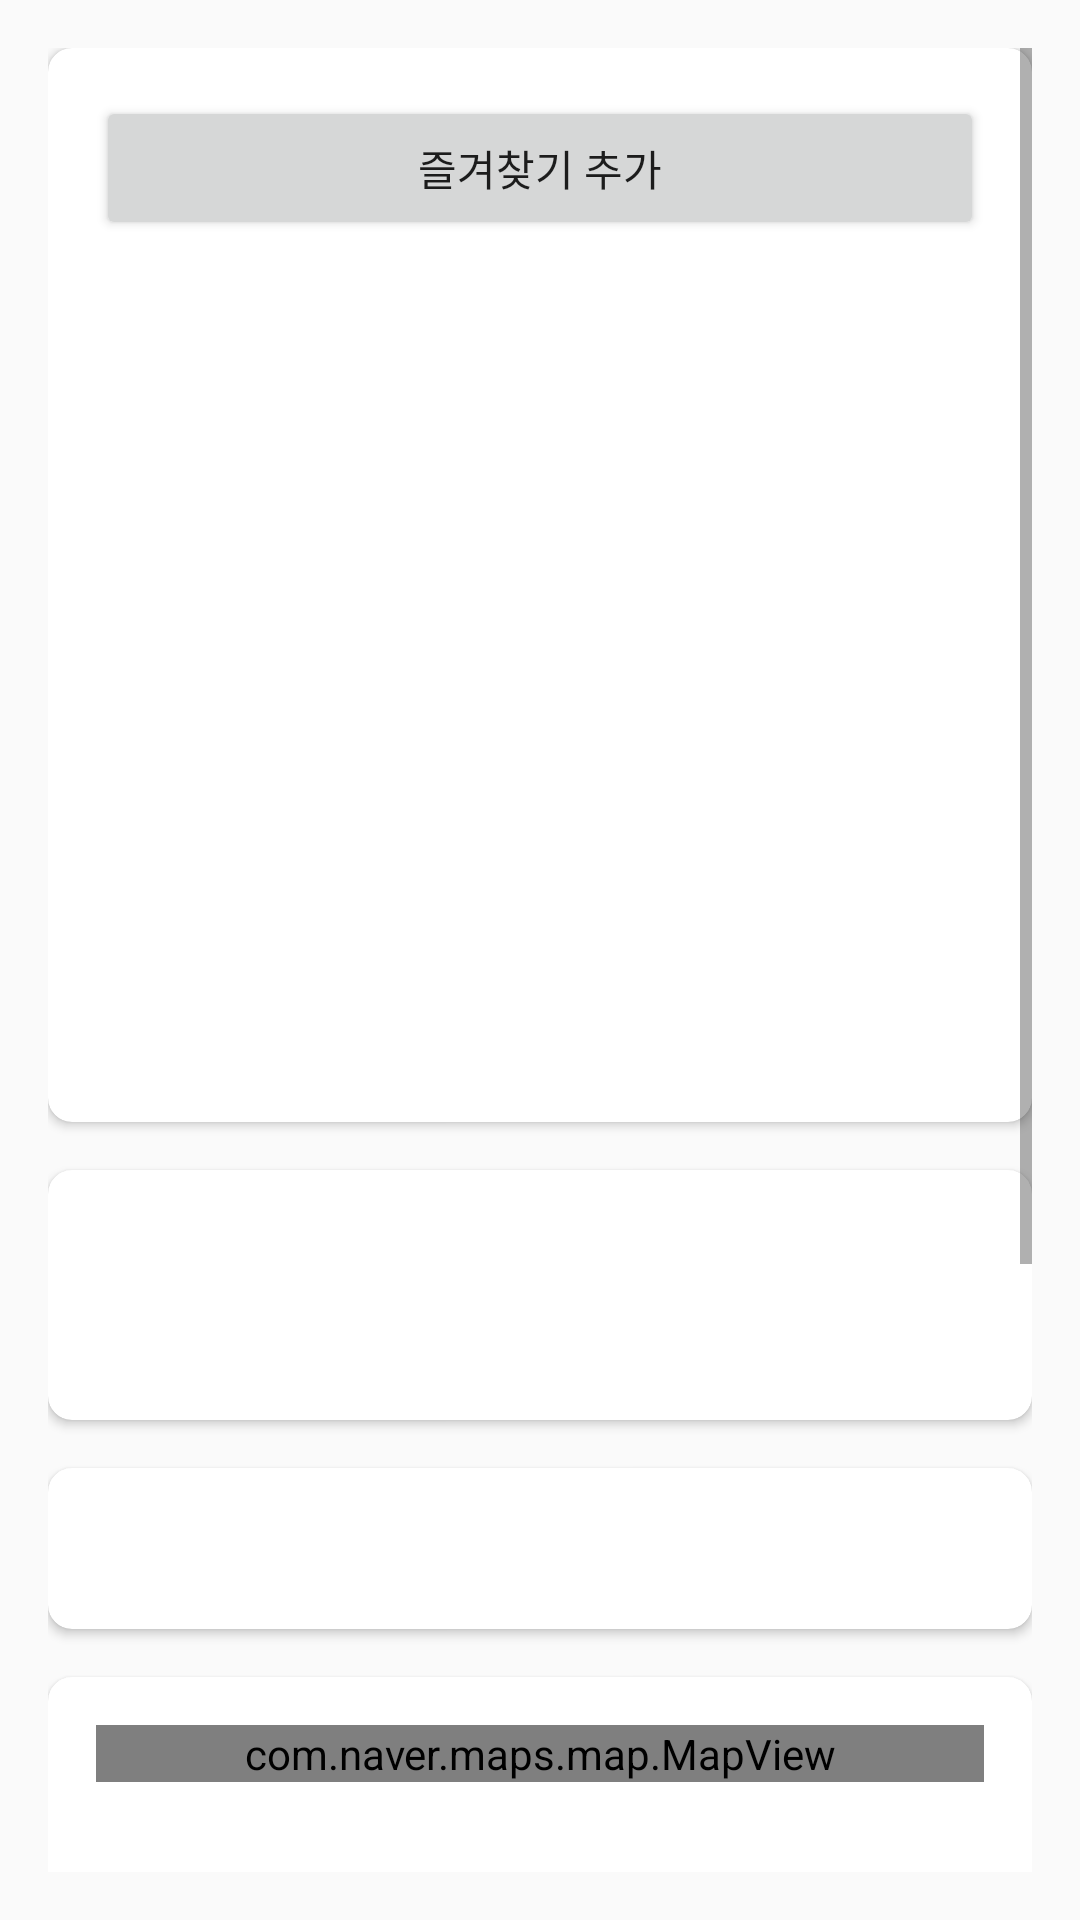

This screen was rendered from an Android layout file. Write that file and the resources it references.
<!-- AndroidManifest.xml: application theme Theme.TourList -->
<!-- res/layout/activity_tourist_place_detail.xml -->
<?xml version="1.0" encoding="utf-8"?>
<ScrollView xmlns:android="http://schemas.android.com/apk/res/android"
    xmlns:app="http://schemas.android.com/apk/res-auto"
    xmlns:tools="http://schemas.android.com/tools"
    android:layout_width="match_parent"
    android:layout_height="match_parent"
    android:padding="16dp"
    tools:context=".Tourist_Search_Activity.TouristPlaceDetailActivity">

    <LinearLayout
        android:layout_width="match_parent"
        android:layout_height="wrap_content"
        android:orientation="vertical"
        android:gravity="center">

        <androidx.cardview.widget.CardView
            android:layout_width="match_parent"
            android:layout_height="wrap_content"
            android:layout_marginBottom="16dp"
            android:elevation="4dp"
            app:cardCornerRadius="8dp">

            <LinearLayout
                android:layout_width="match_parent"
                android:layout_height="wrap_content"
                android:orientation="vertical"
                android:padding="16dp">

                <Button
                    android:id="@+id/addfavoriteButton"
                    android:layout_width="match_parent"
                    android:layout_height="wrap_content"
                    android:text="즐겨찾기 추가"
                    />

                <TextView
                    android:id="@+id/placeNameTextView"
                    android:layout_width="wrap_content"
                    android:layout_height="wrap_content"
                    android:textSize="24sp"
                    android:textStyle="bold"
                    android:textColor="@color/black" />

                <TextView
                    android:id="@+id/locationTextView"
                    android:layout_width="wrap_content"
                    android:layout_height="wrap_content"
                    android:layout_marginTop="8dp"
                    android:textSize="16sp"
                    android:textColor="@color/black" />

                <ImageView
                    android:id="@+id/imageView"
                    android:layout_width="match_parent"
                    android:layout_height="200dp"
                    android:layout_marginTop="16dp"
                    android:scaleType="centerCrop"
                    android:contentDescription="Place Image" />

            </LinearLayout>
        </androidx.cardview.widget.CardView>

        <androidx.cardview.widget.CardView
            android:layout_width="match_parent"
            android:layout_height="wrap_content"
            android:layout_marginBottom="16dp"
            android:elevation="4dp"
            app:cardCornerRadius="8dp">

            <LinearLayout
                android:layout_width="match_parent"
                android:layout_height="wrap_content"
                android:orientation="vertical"
                android:padding="16dp">

                <TextView
                    android:id="@+id/addressTextView"
                    android:layout_width="wrap_content"
                    android:layout_height="wrap_content"
                    android:textSize="16sp"
                    android:textColor="@color/black" />

                <TextView
                    android:id="@+id/descriptionTextView"
                    android:layout_width="wrap_content"
                    android:layout_height="wrap_content"
                    android:layout_marginTop="8dp"
                    android:textSize="16sp"
                    android:textColor="@color/black" />

            </LinearLayout>
        </androidx.cardview.widget.CardView>

        <androidx.cardview.widget.CardView
            android:layout_width="match_parent"
            android:layout_height="wrap_content"
            android:layout_marginBottom="16dp"
            android:elevation="4dp"
            app:cardCornerRadius="8dp">

            <LinearLayout
                android:layout_width="match_parent"
                android:layout_height="wrap_content"
                android:orientation="vertical"
                android:padding="16dp">

                <TextView
                    android:id="@+id/phoneTextView"
                    android:layout_width="wrap_content"
                    android:layout_height="wrap_content"
                    android:textSize="16sp"
                    android:textColor="@color/black" />

            </LinearLayout>
        </androidx.cardview.widget.CardView>

        <androidx.cardview.widget.CardView
            android:layout_width="match_parent"
            android:layout_height="300dp"
            android:layout_marginBottom="16dp"
            android:elevation="4dp"
            app:cardCornerRadius="8dp">

            <LinearLayout
                android:layout_width="match_parent"
                android:layout_height="wrap_content"
                android:orientation="vertical"
                android:padding="16dp">

                <com.naver.maps.map.MapView
                    android:id="@+id/naver_map_view"
                    android:layout_width="match_parent"
                    android:layout_height="match_parent" />

            </LinearLayout>
        </androidx.cardview.widget.CardView>

        <androidx.cardview.widget.CardView
            android:layout_width="match_parent"
            android:layout_height="wrap_content"
            android:layout_marginBottom="16dp"
            android:elevation="4dp"
            app:cardCornerRadius="8dp">

            <LinearLayout
                android:layout_width="match_parent"
                android:layout_height="wrap_content"
                android:orientation="vertical"
                android:padding="16dp">

                <TextView
                    android:id="@+id/commentsTitleTextView"
                    android:layout_width="wrap_content"
                    android:layout_height="wrap_content"
                    android:text="댓글"
                    android:textSize="20sp"
                    android:textStyle="bold"
                    android:textColor="@color/black"
                    android:layout_marginBottom="8dp" />

                <androidx.recyclerview.widget.RecyclerView
                    android:id="@+id/commentsRecyclerView"
                    android:layout_width="match_parent"
                    android:layout_height="wrap_content"
                    android:orientation="vertical" />

            </LinearLayout>
        </androidx.cardview.widget.CardView>

    </LinearLayout>

</ScrollView>
<!-- resources referenced by this layout -->
<resources>
  <color name="black">#FF000000</color>
  <style name="Theme.TourList" parent="Base.Theme.TourList" />
  <style name="Base.Theme.TourList" parent="Theme.AppCompat.Light.NoActionBar">
          
          
          <item name="colorPrimary">@color/darkblue</item>
      </style>
  <color name="darkblue">#243773</color>
</resources>
